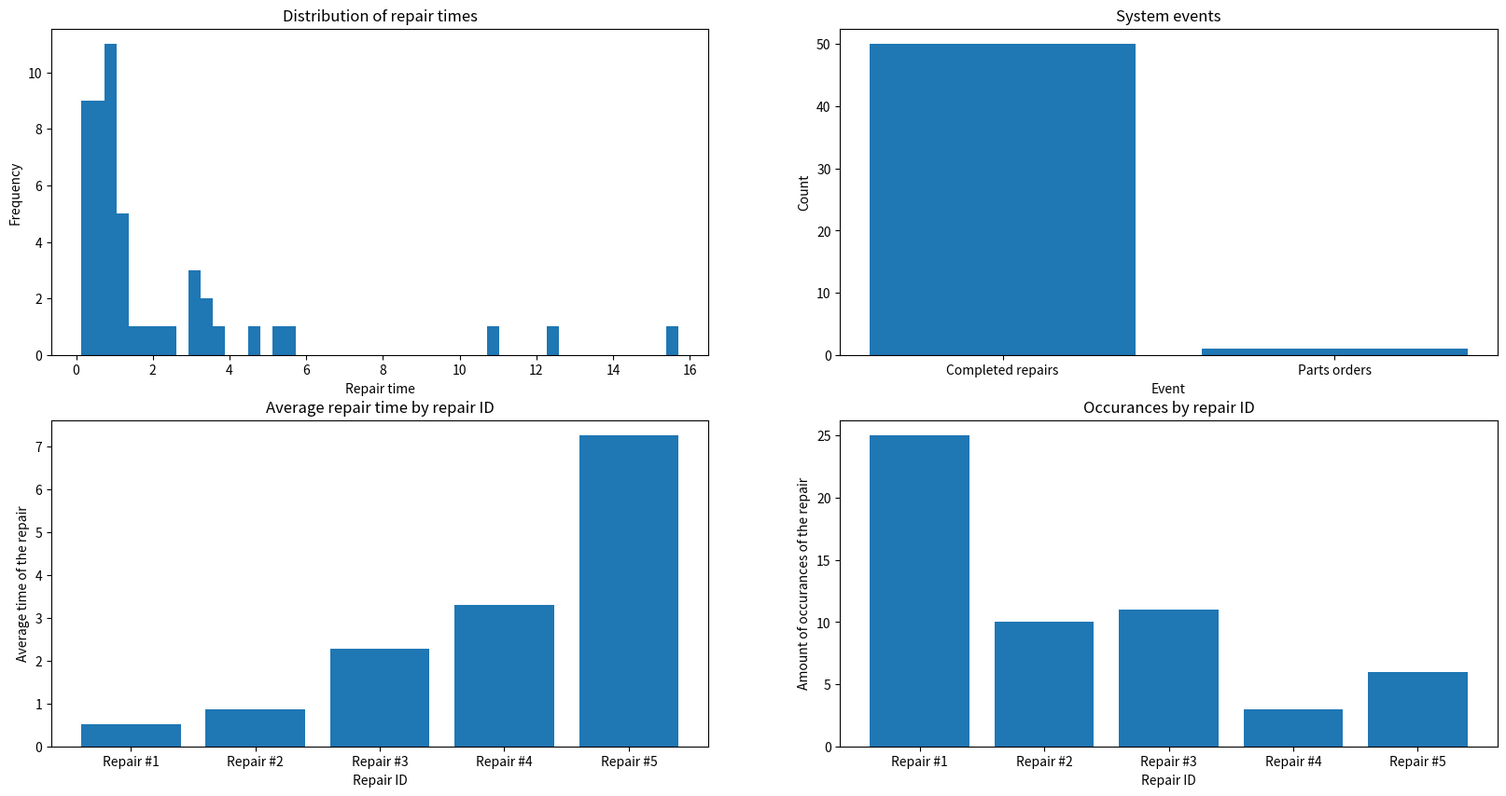

Write Python code to recreate this figure.
import csv
import random
import matplotlib.pyplot as plt


class RepairSystem:
    def __init__(self, parts_capacity, parts_stock, workers_amount):
        self.num_requests = 50
        self.parts_capacity = parts_capacity
        self.parts_stock = parts_stock
        self.workers_amount = workers_amount
        self.orders = 0
        self.parts_cost = 0
        self.completed_repairs = 0
        self.time = 0
        self.total_repair_time = 0
        self.repair_times = []
        # zapisuje w ktorym czasie dzialania systemu wystapila awaria
        # liczba pracownikow zalezy od pory dnia
        # time % 24 -> (0 - 6 i 22 - 0 -> noc) (6 - 22 -> dzień)
        self.repair_time_occurrences = []  # czas symulacji w ktorym usterka wystapila
        self.repair_time_by_id = [0] * 5  # poszczegolne id usterek - ile w sumie trwala ich naprawa
        self.repairs_by_id = [1] * 5  # ile napraw danego typu wystapilo

    def start_repair(self):
        repair_time = 0
        repair_id = random.randint(0, 100)

        if 6 <= self.time % 24 < 22:  # symulacja zmiany dziennej
            print("Day repair")
            if 0 <= repair_id < 50:  # 50%
                repair_time += random.uniform((1 / self.workers_amount), (5 / self.workers_amount))
                self.repair_time_by_id[0] += repair_time
                self.parts_stock -= 1
                self.parts_cost += random.randint(50, 100)
                self.repairs_by_id[0] += 1

            elif 50 <= repair_id < 70:  # 20%
                repair_time += random.uniform((5 / self.workers_amount), (10 / self.workers_amount))
                self.repair_time_by_id[1] += repair_time
                self.parts_stock -= 2
                self.parts_cost += random.randint(100, 200)
                self.repairs_by_id[1] += 1

            elif 70 <= repair_id < 85:  # 15%
                repair_time += random.uniform((10 / self.workers_amount), (15 / self.workers_amount))
                self.repair_time_by_id[2] += repair_time
                self.parts_stock -= 3
                self.parts_cost += random.randint(200, 400)
                self.repairs_by_id[2] += 1

            elif 85 <= repair_id < 95:  # 10%
                repair_time += random.uniform((15 / self.workers_amount), (20 / self.workers_amount))
                self.repair_time_by_id[3] += repair_time
                self.parts_stock -= 4
                self.parts_cost += random.randint(400, 800)
                self.repairs_by_id[3] += 1

            elif 95 <= repair_id < 100:  # 5%
                repair_time += random.uniform((20 / self.workers_amount), (25 / self.workers_amount))
                self.repair_time_by_id[4] += repair_time
                self.parts_stock -= 5
                self.parts_cost += random.randint(800, 1600)
                self.repairs_by_id[4] += 1

        else:  # symulacja zmiany nocnej
            print("Night repair")
            if 0 <= repair_id < 50:  # 50%
                repair_time += random.uniform((3 / (self.workers_amount * 0.6)), (6 / (self.workers_amount * 0.6)))
                self.repair_time_by_id[0] += repair_time
                self.parts_stock -= 1
                self.parts_cost += random.randint(50, 100)
                self.repairs_by_id[0] += 1

            elif 50 <= repair_id < 70:  # 20%
                repair_time += random.uniform((6 / (self.workers_amount * 0.6)), (12 / (self.workers_amount * 0.6)))
                self.repair_time_by_id[1] += repair_time
                self.parts_stock -= 2
                self.parts_cost += random.randint(100, 200)
                self.repairs_by_id[1] += 1

            elif 70 <= repair_id < 85:  # 15%
                repair_time += random.uniform((12 / (self.workers_amount * 0.6)), (24 / (self.workers_amount * 0.6)))
                self.repair_time_by_id[2] += repair_time
                self.parts_stock -= 3
                self.parts_cost += random.randint(200, 400)
                self.repairs_by_id[2] += 1

            elif 85 <= repair_id < 95:  # 10%
                repair_time += random.uniform((24 / (self.workers_amount * 0.6)), (48 / (self.workers_amount * 0.6)))
                self.repair_time_by_id[3] += repair_time
                self.parts_stock -= 4
                self.parts_cost += random.randint(400, 800)
                self.repairs_by_id[3] += 1

            elif 95 <= repair_id < 100:  # 5%
                repair_time += random.uniform((48 / (self.workers_amount * 0.6)), (96 / (self.workers_amount * 0.6)))
                self.repair_time_by_id[4] += repair_time
                self.parts_stock -= 5
                self.parts_cost += random.randint(800, 1600)
                self.repairs_by_id[4] += 1

        return repair_time

    def complete_repair(self, repair_time):
        self.completed_repairs += 1
        while self.parts_stock <= 0:
            repair_time += self.check_parts_stock(repair_time)
        self.total_repair_time += repair_time
        self.repair_times.append(repair_time)

        return repair_time

    def check_parts_stock(self, repair_time):
        if self.parts_stock <= 0:
            # czas jesli brakuje czesci
            repair_time += random.randint(5, 10)
            self.orders += 1
            self.parts_stock += self.parts_capacity
            print("Ordering more parts, current stock:", self.parts_stock)
            return repair_time

        return 0

    def run_simulation(self):
        i = 0
        broken = False
        while i < self.num_requests * 2:
            if not broken:
                self.time += random.randint(120, 168)  # 4-7 dzień
                broken = True
            else:
                self.repair_time_occurrences.append(self.time)
                repair_time = self.start_repair()
                repair_time = self.complete_repair(repair_time)
                self.time += repair_time
                print("Repair completed, time taken:", repair_time)
                broken = False
            i += 1

        print("Time of the whole simulation:", self.time)
        print("Time of all repairs:", self.total_repair_time)
        print("System availability:", (1 - self.total_repair_time / self.time) * 100, "%")  # round()
        print("Total repairs completed:", self.completed_repairs)
        print("Average repair time:", self.total_repair_time / self.completed_repairs)
        print("Total parts orders placed:", self.orders)
        print("Total costs of the repairs:", self.parts_cost)
        self.csv_conversion()

    def csv_conversion(self):
        # konkretne przedzialy w jakich dane sie znajduja zaleza od ilosci napraw
        data = [[self.num_requests] + [self.time] + [self.total_repair_time]
                + self.repair_times + self.repair_time_occurrences]
        with open('data.csv', mode='w', newline='') as file:
            writer = csv.writer(file)
            writer.writerows(data)

    def plot_results(self):
        fig, axs = plt.subplots(2, 2, figsize=(20, 10))
        axs[0, 0].hist(self.repair_times, bins=self.completed_repairs)
        axs[0, 0].set_xlabel("Repair time")
        axs[0, 0].set_ylabel("Frequency")
        axs[0, 0].set_title("Distribution of repair times")

        axs[0, 1].bar(["Completed repairs", "Parts orders"], [self.completed_repairs, self.orders])
        axs[0, 1].set_xlabel("Event")
        axs[0, 1].set_ylabel("Count")
        axs[0, 1].set_title("System events")

        axs[1, 0].bar(["Repair #1", "Repair #2", "Repair #3", "Repair #4", "Repair #5"],
                      [self.repair_time_by_id[0] / self.repairs_by_id[0],
                       self.repair_time_by_id[1] / self.repairs_by_id[1],
                       self.repair_time_by_id[2] / self.repairs_by_id[2],
                       self.repair_time_by_id[3] / self.repairs_by_id[3],
                       self.repair_time_by_id[4] / self.repairs_by_id[4]])
        axs[1, 0].set_xlabel("Repair ID")
        axs[1, 0].set_ylabel("Average time of the repair")
        axs[1, 0].set_title("Average repair time by repair ID")

        axs[1, 1].bar(["Repair #1", "Repair #2", "Repair #3", "Repair #4", "Repair #5"],
                      [self.repairs_by_id[0],
                       self.repairs_by_id[1],
                       self.repairs_by_id[2],
                       self.repairs_by_id[3],
                       self.repairs_by_id[4]])
        axs[1, 1].set_xlabel("Repair ID")
        axs[1, 1].set_ylabel("Amount of occurances of the repair")
        axs[1, 1].set_title("Occurances by repair ID")
        plt.show()


# Example usage
repair_system = RepairSystem(parts_capacity=10, parts_stock=100, workers_amount=10)
repair_system.run_simulation()
repair_system.plot_results()
